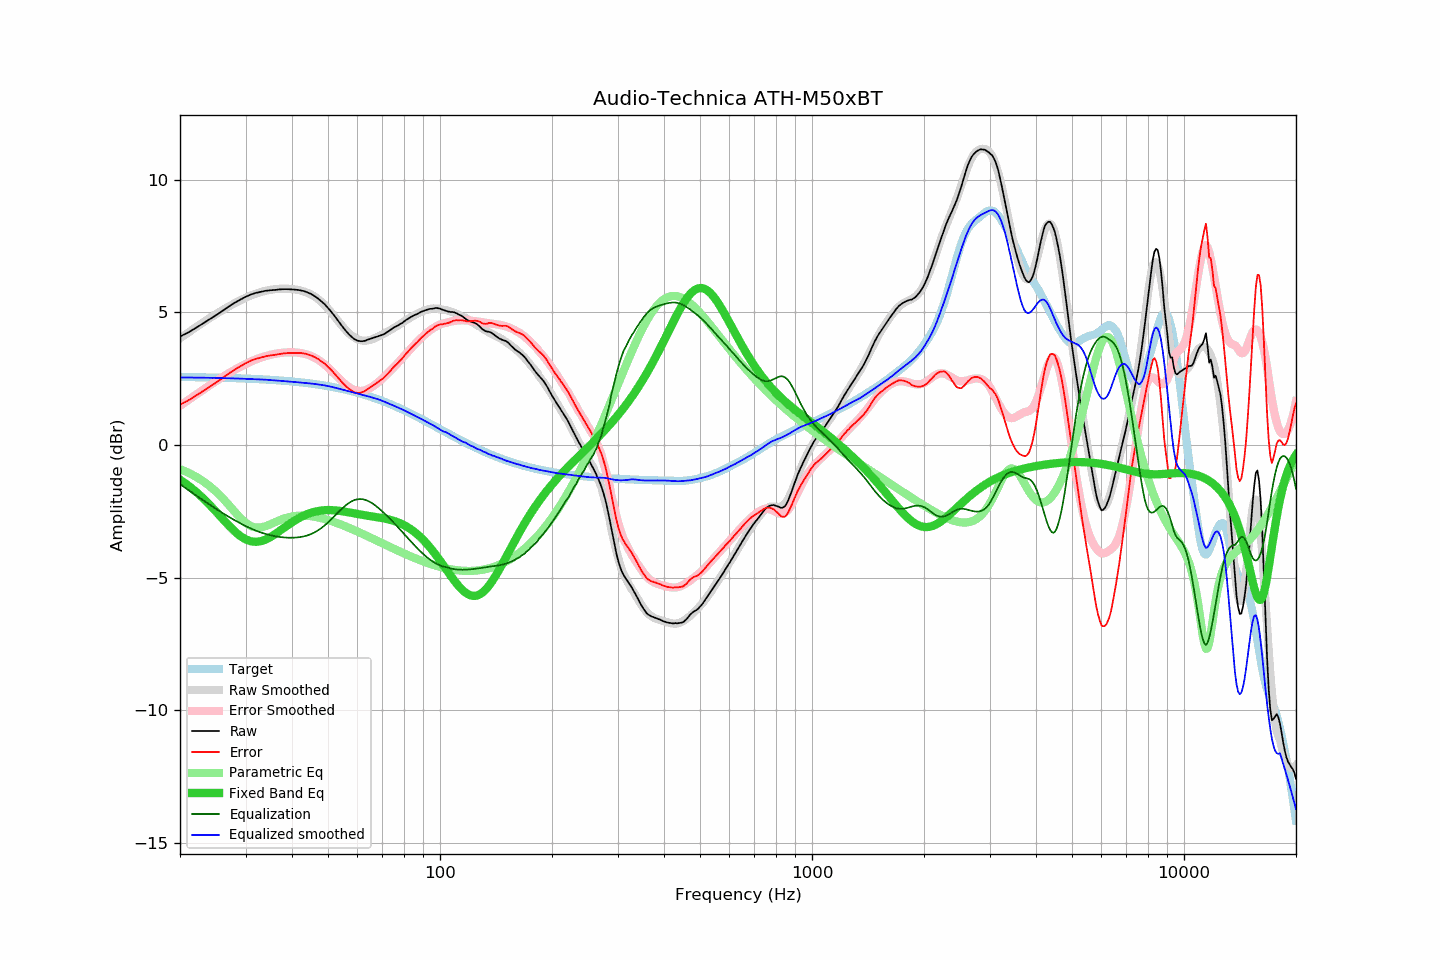

Values plotted in this chart, from the file beside it:
frequency, raw, error, smoothed, error_smoothed, equalization, parametric_eq, equalized_raw, equalized_smoothed, target
20, 4.09, 1.53, 4.02, 1.47, -1.47, -1.31, 2.62, 2.55, 2.56
21, 4.23, 1.67, 4.23, 1.68, -1.68, -1.51, 2.55, 2.54, 2.56
22, 4.40, 1.85, 4.42, 1.88, -1.88, -1.74, 2.52, 2.54, 2.56
23, 4.57, 2.02, 4.60, 2.07, -2.07, -1.99, 2.50, 2.54, 2.55
24, 4.73, 2.19, 4.78, 2.24, -2.24, -2.24, 2.49, 2.53, 2.54
25, 4.89, 2.35, 4.93, 2.41, -2.41, -2.51, 2.49, 2.53, 2.54
26, 5.05, 2.52, 5.08, 2.56, -2.56, -2.77, 2.49, 2.52, 2.53
27, 5.21, 2.68, 5.21, 2.70, -2.70, -3.02, 2.51, 2.52, 2.53
28, 5.35, 2.83, 5.34, 2.83, -2.83, -3.24, 2.52, 2.51, 2.52
29, 5.47, 2.96, 5.45, 2.94, -2.94, -3.42, 2.53, 2.50, 2.51
30, 5.58, 3.08, 5.54, 3.05, -3.05, -3.55, 2.53, 2.49, 2.50
31, 5.67, 3.18, 5.63, 3.14, -3.14, -3.63, 2.53, 2.49, 2.50
32, 5.73, 3.24, 5.71, 3.23, -3.23, -3.65, 2.51, 2.48, 2.49
33, 5.77, 3.29, 5.77, 3.29, -3.29, -3.62, 2.48, 2.47, 2.48
34, 5.81, 3.34, 5.81, 3.35, -3.35, -3.56, 2.46, 2.46, 2.47
35, 5.83, 3.38, 5.85, 3.40, -3.40, -3.47, 2.43, 2.45, 2.46
36, 5.84, 3.40, 5.87, 3.44, -3.44, -3.36, 2.41, 2.44, 2.44
37, 5.86, 3.43, 5.88, 3.46, -3.46, -3.24, 2.40, 2.42, 2.43
38, 5.87, 3.45, 5.89, 3.48, -3.48, -3.13, 2.39, 2.41, 2.42
39, 5.87, 3.46, 5.89, 3.49, -3.49, -3.02, 2.38, 2.40, 2.41
40, 5.86, 3.47, 5.87, 3.49, -3.49, -2.91, 2.37, 2.38, 2.39
41, 5.85, 3.47, 5.86, 3.49, -3.49, -2.82, 2.37, 2.37, 2.38
42, 5.83, 3.47, 5.83, 3.47, -3.47, -2.73, 2.36, 2.36, 2.36
43, 5.80, 3.45, 5.79, 3.44, -3.44, -2.66, 2.36, 2.34, 2.35
44, 5.75, 3.42, 5.74, 3.41, -3.41, -2.60, 2.34, 2.33, 2.33
45, 5.69, 3.38, 5.67, 3.35, -3.35, -2.55, 2.34, 2.32, 2.31
46, 5.61, 3.31, 5.59, 3.29, -3.29, -2.52, 2.32, 2.30, 2.30
47, 5.52, 3.24, 5.50, 3.21, -3.21, -2.49, 2.31, 2.28, 2.28
48, 5.41, 3.15, 5.39, 3.12, -3.12, -2.47, 2.29, 2.26, 2.26
49, 5.30, 3.06, 5.27, 3.03, -3.03, -2.46, 2.28, 2.24, 2.24
50, 5.16, 2.94, 5.14, 2.92, -2.92, -2.45, 2.24, 2.22, 2.22
51, 5.02, 2.82, 5.00, 2.80, -2.80, -2.45, 2.22, 2.20, 2.20
52, 4.87, 2.70, 4.85, 2.69, -2.69, -2.46, 2.19, 2.17, 2.17
53, 4.71, 2.56, 4.71, 2.57, -2.57, -2.47, 2.14, 2.14, 2.15
54, 4.56, 2.43, 4.56, 2.45, -2.45, -2.49, 2.11, 2.11, 2.13
55, 4.41, 2.31, 4.43, 2.35, -2.35, -2.50, 2.06, 2.08, 2.10
56, 4.28, 2.20, 4.31, 2.25, -2.25, -2.52, 2.03, 2.05, 2.08
57, 4.16, 2.11, 4.20, 2.18, -2.18, -2.54, 1.99, 2.02, 2.05
58, 4.06, 2.04, 4.11, 2.11, -2.11, -2.56, 1.95, 2.00, 2.03
59, 3.98, 1.98, 4.04, 2.07, -2.07, -2.58, 1.91, 1.97, 2.00
60, 3.93, 1.96, 3.99, 2.04, -2.04, -2.60, 1.89, 1.94, 1.97
61, 3.91, 1.97, 3.95, 2.04, -2.04, -2.62, 1.88, 1.92, 1.94
62, 3.91, 2.00, 3.93, 2.04, -2.04, -2.64, 1.87, 1.89, 1.91
63, 3.93, 2.05, 3.93, 2.07, -2.07, -2.65, 1.86, 1.86, 1.88
64, 3.97, 2.12, 3.94, 2.11, -2.11, -2.67, 1.87, 1.84, 1.85
65, 4.00, 2.18, 3.96, 2.15, -2.15, -2.68, 1.85, 1.81, 1.82
66, 4.03, 2.24, 3.99, 2.21, -2.21, -2.70, 1.82, 1.78, 1.79
67, 4.06, 2.30, 4.03, 2.28, -2.28, -2.71, 1.78, 1.76, 1.76
68, 4.09, 2.36, 4.08, 2.35, -2.35, -2.72, 1.74, 1.73, 1.73
69, 4.12, 2.43, 4.12, 2.42, -2.42, -2.74, 1.70, 1.70, 1.69
70, 4.15, 2.49, 4.17, 2.50, -2.50, -2.75, 1.65, 1.66, 1.66
71, 4.19, 2.56, 4.21, 2.58, -2.58, -2.77, 1.61, 1.63, 1.63
72, 4.25, 2.66, 4.26, 2.67, -2.67, -2.79, 1.58, 1.59, 1.59
73, 4.30, 2.74, 4.30, 2.75, -2.75, -2.81, 1.55, 1.55, 1.56
74, 4.36, 2.84, 4.35, 2.83, -2.83, -2.83, 1.53, 1.52, 1.52
75, 4.42, 2.93, 4.40, 2.92, -2.92, -2.85, 1.50, 1.48, 1.49
76, 4.46, 3.01, 4.45, 3.00, -3.00, -2.88, 1.46, 1.45, 1.45
77, 4.50, 3.08, 4.50, 3.09, -3.09, -2.91, 1.41, 1.42, 1.42
78, 4.55, 3.17, 4.56, 3.18, -3.18, -2.94, 1.38, 1.38, 1.38
79, 4.59, 3.25, 4.61, 3.26, -3.26, -2.98, 1.33, 1.35, 1.35
... 553 more rows
